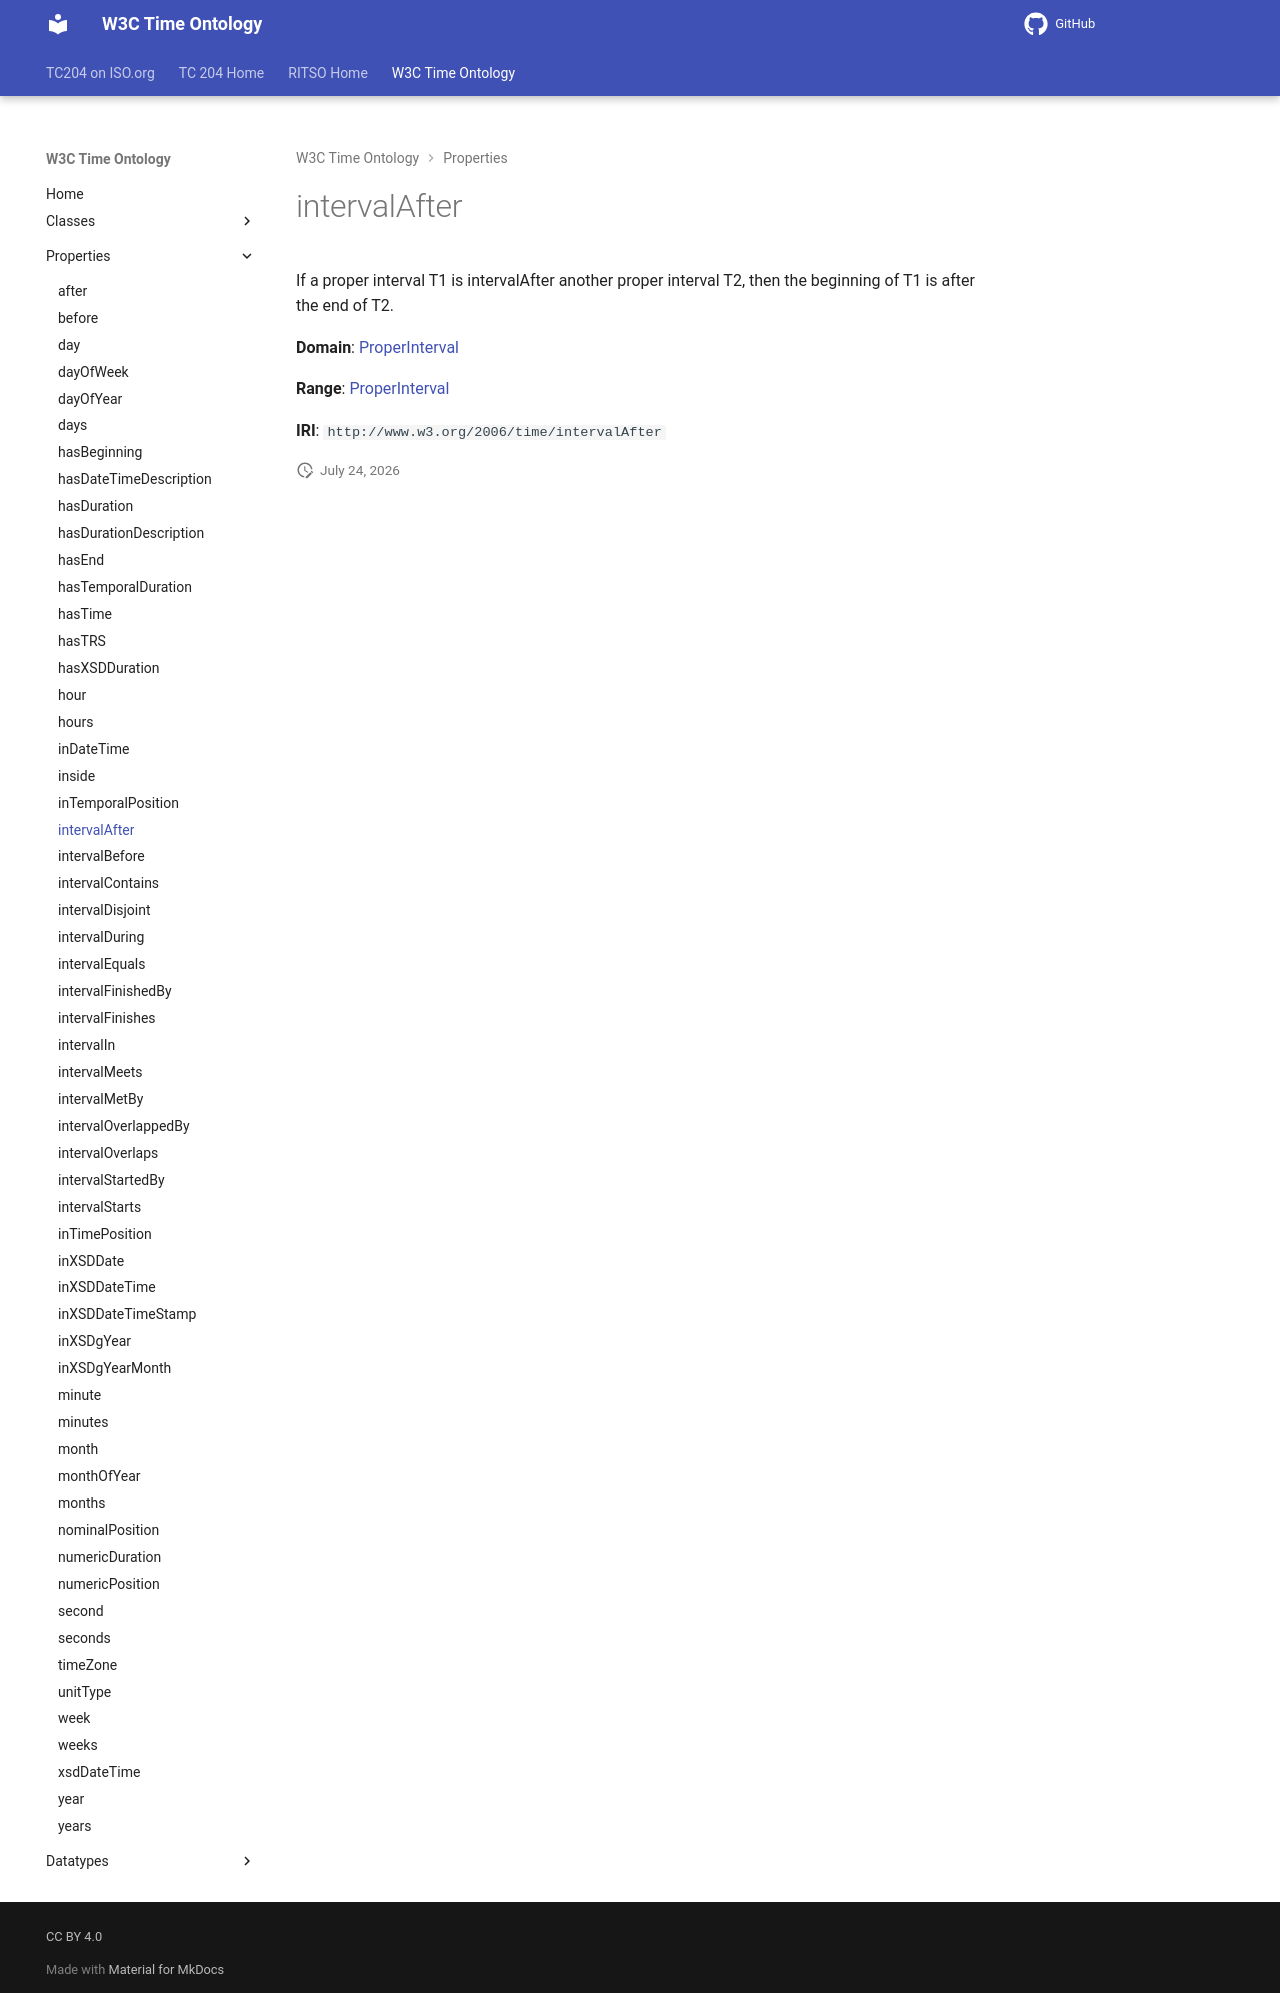

repository: ISO-TC204/ontology-import-time · page: 2026-07-24_15-42-09/properties/intervalAfter/index.html · generator: mkdocs

# intervalAfter

If a proper interval T1 is intervalAfter another proper interval T2, then the beginning of T1 is after the end of T2.

**Domain**: [ProperInterval](../classes/ProperInterval.md)

**Range**: [ProperInterval](../classes/ProperInterval.md)

**IRI**: `http://www.w3.org/2006/time/intervalAfter`
